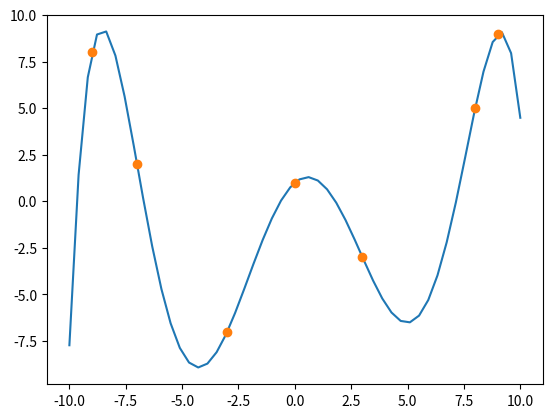

This chart was generated by the following Python code:
import numpy as np
def b(X, Y, l, r):
	if l==r:
		return Y[l]
	return ( b(X, Y, l+1, r) - b(X, Y, l, r-1) )/(X[r]-X[l])

#coordinates = readfile("data.txt")
X = [-7.0, -9.0, 0.0, 9.0, 8.0, 3.0, -3.0 ]
Y = [2.0, 8.0, 1.0, 9.0, 5.0, -3.0, -7.0]

def f(x):
	sum_ = 0.
	for i in range(len(X)):
		print(i)
		mul = b(X, Y, 0, i)
		for j in range(i):
			mul *= (x-X[j])
		sum_ += mul
	return sum_
	


for i in range(len(X)):
	print(b(X,Y,0,i))

print(f(9))


import matplotlib.pyplot as plt

x  = np.linspace(-10,10)
y = f(x)
plt.plot(x, y)
plt.plot(X, Y, 'o')
plt.show()

